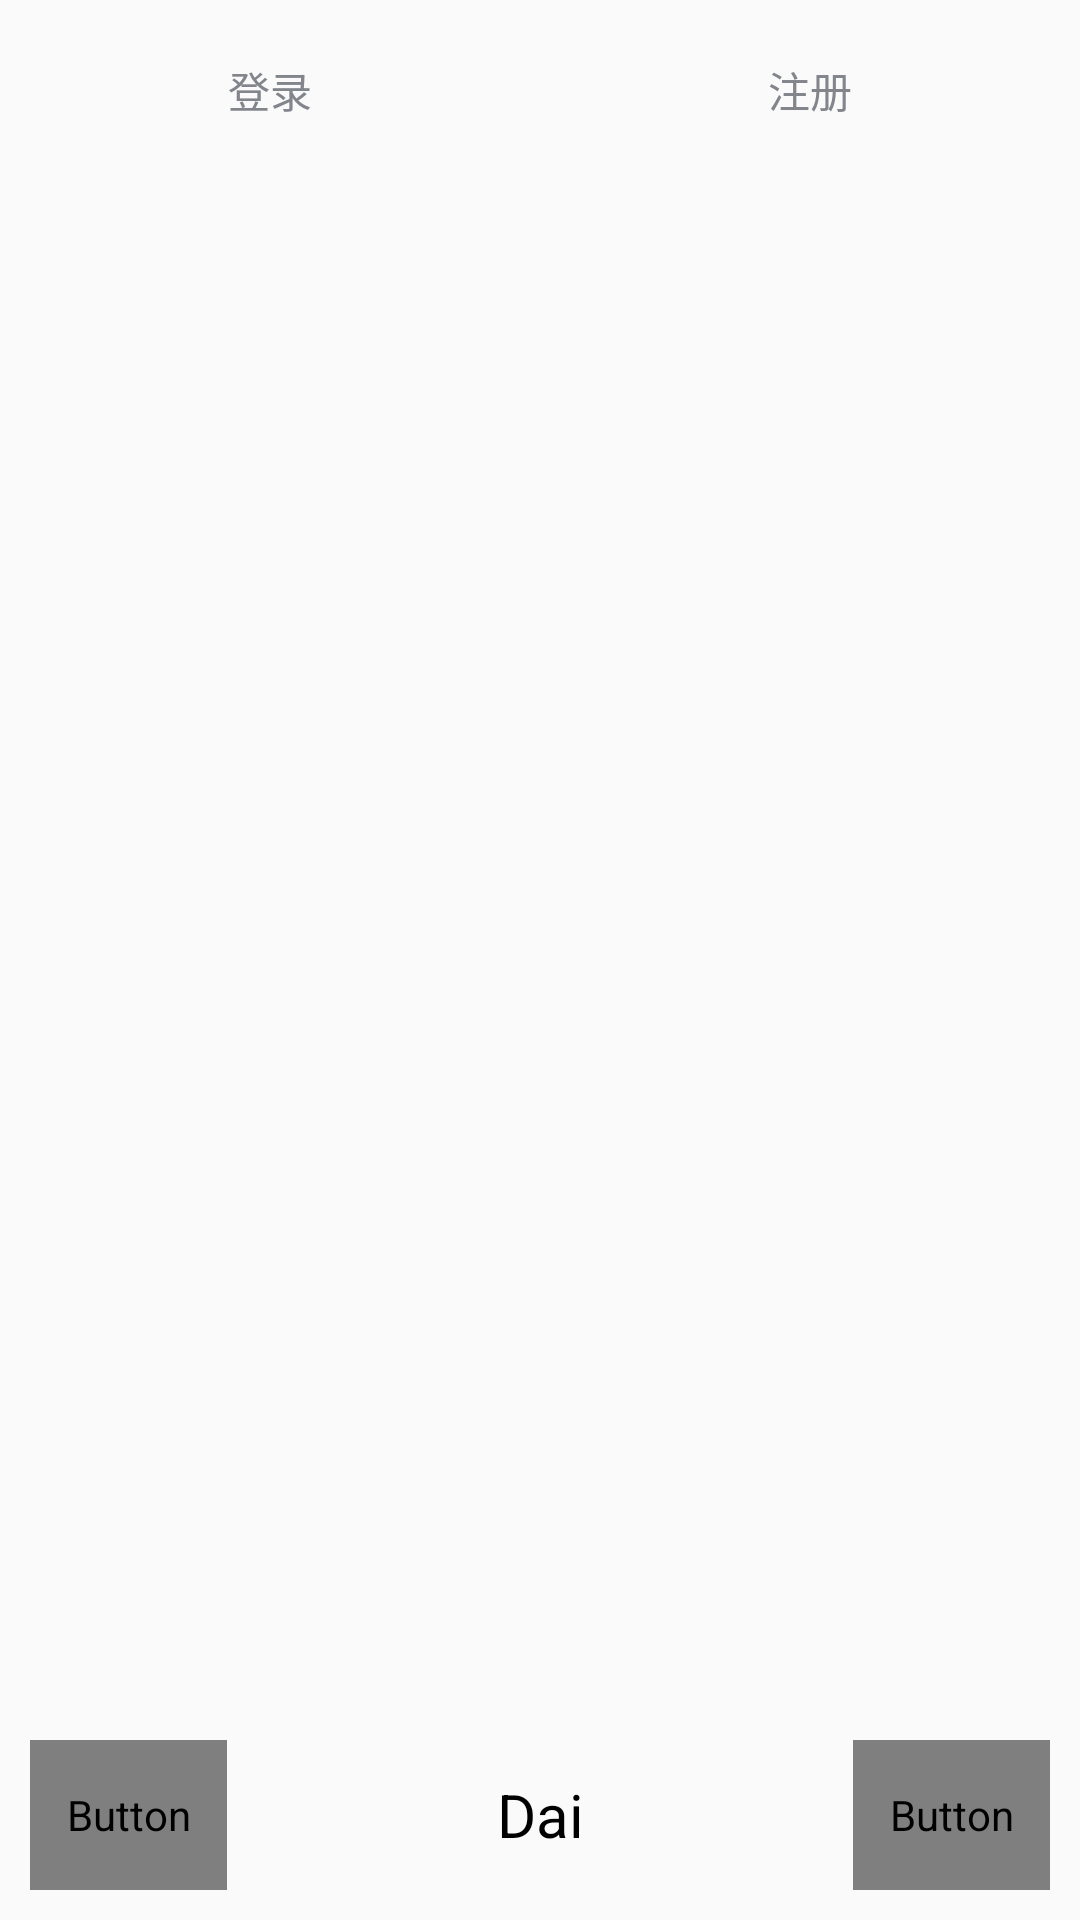

Android layout source for this screen:
<!-- AndroidManifest.xml: application theme AppTheme -->
<!-- res/layout/login.xml -->
<?xml version="1.0" encoding="utf-8"?>
<LinearLayout xmlns:android="http://schemas.android.com/apk/res/android"
    android:orientation="vertical" android:layout_width="match_parent"
    android:layout_height="match_parent"
    android:id="@+id/login_main"
    android:weightSum="1">

    <LinearLayout
        android:layout_width="match_parent"
        android:layout_height="60dp">

        <RelativeLayout
            android:id="@+id/login_tab"
            android:layout_width="0dp"
            android:layout_height="match_parent"
            android:layout_weight="1" >

            <LinearLayout
                android:layout_width="match_parent"
                android:layout_height="wrap_content"
                android:layout_centerVertical="true"
                android:orientation="vertical" >

                <TextView
                    android:id="@+id/login_text"
                    android:layout_width="wrap_content"
                    android:layout_height="wrap_content"
                    android:layout_gravity="center_horizontal"
                    android:text="登录"
                    android:textColor="#82858b" />
            </LinearLayout>
        </RelativeLayout>

        <RelativeLayout
            android:id="@+id/register_tab"
            android:layout_width="0dp"
            android:layout_height="match_parent"
            android:layout_weight="1" >

            <LinearLayout
                android:layout_width="match_parent"
                android:layout_height="wrap_content"
                android:layout_centerVertical="true"
                android:orientation="vertical" >

                <TextView
                    android:id="@+id/register_text"
                    android:layout_width="wrap_content"
                    android:layout_height="wrap_content"
                    android:layout_gravity="center_horizontal"
                    android:text="注册"
                    android:textColor="#82858b" />
            </LinearLayout>
        </RelativeLayout>
    </LinearLayout>


    <FrameLayout
        android:id="@+id/content"
        android:layout_width="match_parent"
        android:layout_height="0dp"
        android:layout_weight="1" >
    </FrameLayout>

    <LinearLayout  
        android:layout_width="fill_parent"  
        android:layout_height="50dp"
        android:layout_marginBottom="10dp"
        android:gravity="center_vertical"
        android:orientation="horizontal" >  
  
        <Button  
            android:id="@+id/cancel"
            android:layout_width="65.83dp"
            android:layout_height="50dp"
            android:layout_marginLeft="10dp"  
            android:text="@string/cancel"
            android:textColor="@color/colorSkyblue" />
  
        <TextView  
            android:id="@+id/tv_friend_title"  
            android:layout_width="wrap_content"  
            android:layout_height="50dip"  
            android:layout_weight="1"  
            android:gravity="center"  
            android:text="Dai"
            android:textColor="#000000"
            android:textSize="20dip" />  
  
        <Button  
            android:id="@+id/confirm"
            android:layout_width="65.83dp"
            android:layout_height="50dp"
            android:layout_marginRight="10dp"
            android:text="@string/confirm"
            android:textColor="@color/colorSkyblue" />
    </LinearLayout>  

</LinearLayout>
<!-- resources referenced by this layout -->
<resources>
  <string name="cancel">取消</string>
  <string name="confirm">确认</string>
  <style name="AppTheme" parent="Theme.AppCompat.Light.DarkActionBar">
          
          <item name="colorPrimary">@color/colorPrimary</item>
          <item name="colorPrimaryDark">@color/colorPrimaryDark</item>
          <item name="colorAccent">@color/colorAccent</item>
      </style>
  <!-- not gathered from this repository: default colours our renderer supplied (Android Studio template values) -->
  <color name="colorPrimary">#FF6200EE</color>
  <color name="colorPrimaryDark">#FF3700B3</color>
  <color name="colorAccent">#FF03DAC5</color>
</resources>
